Run: headless pygame with SDL's dummy video driver; simulated clock (each Clock.tick advances the game by its frame time, no real sleeping); random seed 0; keys injected as events and as key.get_pressed() state; no mouse input.
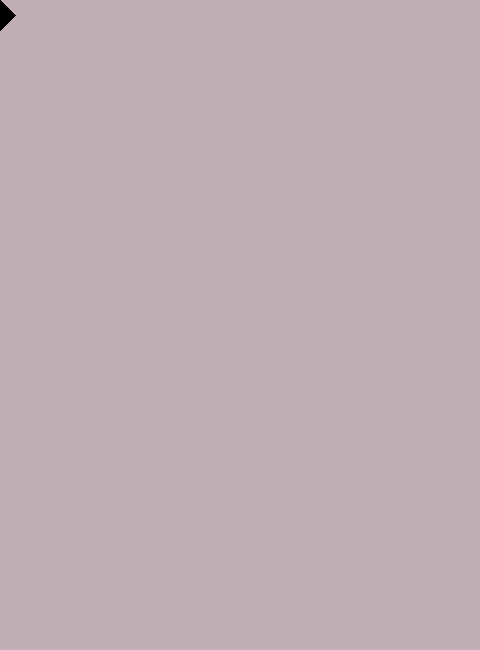
Frame 1 of 4 · flips 1–60 · no input
Frame 2 of 4 · flips 61–180 · tapped SPACE, RETURN · held RIGHT (→), D · screen unchanged from frame 1, image omitted
Frame 3 of 4 · flips 181–300 · held DOWN (↓), S · screen unchanged from frame 2, image omitted
Frame 4 of 4 · flips 301–420 · held LEFT (←), A, UP (↑), W · screen unchanged from frame 3, image omitted

The pygame program that drew these frames:

# ===== Inicialização =====
# ----- Importa e inicia pacotes
import pygame

pygame.init()

# ----- Gera tela principal
window = pygame.display.set_mode((480, 650))
pygame.display.set_caption('Spikes!')

# ----- Inicia estruturas de dados
game = True

# ===== Loop principal =====
while game:
    # ----- Trata eventos
    for event in pygame.event.get():
        # ----- Verifica consequências
        if event.type == pygame.QUIT:
            game = False

    # ----- Gera saídas
    window.fill((194, 175, 181))  # Preenche com a cor branca

    vertices = [(0, 0), (15, 15), (0, 30)]
    pygame.draw.polygon(window,(0,0,0), vertices )

    #(173,172,153)
    # ----- Atualiza estado do jogo
    pygame.display.update()  # Mostra o novo frame para o jogador

# ===== Finalização =====
pygame.quit()  # Função do PyGame que finaliza os recursos utilizados
